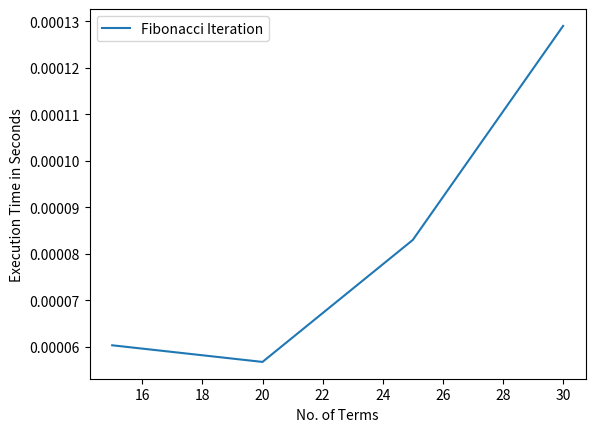

Source code (Python):
import time
import matplotlib.pyplot as plt

i1 = 15
i2 = 20
i3 = 25
i4 = 30

x2 = []
y2 = []

def fibo(nterms):
    # first two terms
    fs = 0
    ss = 1
    count = 0
    # check if the number of terms is valid
    if nterms == 1:
       print("Fibonacci sequence upto", nterms, ":")
       print(fs)
    else:
       print("Fibonacci sequence:")
       while count < nterms:
           print(fs)
           nth = fs + ss
           # update
           fs = ss
           ss = nth
           count += 1

def iteration1():
    print("")
    for i in range(i1):
        print(fibo(i))

def iteration2():
    print("")
    for i in range(i2):
        print(fibo(i))

def iteration3():
    print("")
    for i in range(i3):
        print(fibo(i))

def iteration4():
    print("")
    for i in range(i4):
        print(fibo(i))

#Driver Function
def execution_iteration():
    ite_start1 = time.time()
    print("Fibonacci Sequence of 15 terms:")
    iteration1()
    ite_stop1 = time.time()
    ite_runtime1 = ite_stop1 - ite_start1
    print('Runtime of 15 terms: ', ite_runtime1)
    x2.append(i1)
    y2.append(ite_runtime1)
    print("")

    ite_start2 = time.time()
    print("Fibonacci Sequence of 20 terms:")
    iteration2()
    ite_stop2 = time.time()
    ite_runtime2 = ite_stop2 - ite_start2
    print('Runtime of 20 : ', ite_runtime2)
    x2.append(i2)
    y2.append(ite_runtime2)
    print("")

    ite_start3 = time.time()
    print("Fibonacci Sequence of 25 terms:")
    iteration3()
    ite_stop3 = time.time()
    ite_runtime3 = ite_stop3 - ite_start3
    print('Runtime of 25 terms: ', ite_runtime3)
    x2.append(i3)
    y2.append(ite_runtime3)
    print("")

    ite_start4 = time.time()
    print("Fibonacci Sequence of 30 terms:")
    iteration4()
    ite_stop4 = time.time()
    ite_runtime4 = ite_stop4 - ite_start4
    print('Runtime of 30 terms: ', ite_runtime4)
    x2.append(i4)
    y2.append(ite_runtime4)
    print("")

    print('Number of terms: ', x2)
    print('Runtime of number of terms respectively: ', y2)

execution_iteration()

plt.plot(x2,y2, label='Fibonacci Iteration')
plt.xlabel('No. of Terms')
plt.ylabel('Execution Time in Seconds')
plt.legend()
plt.show()
